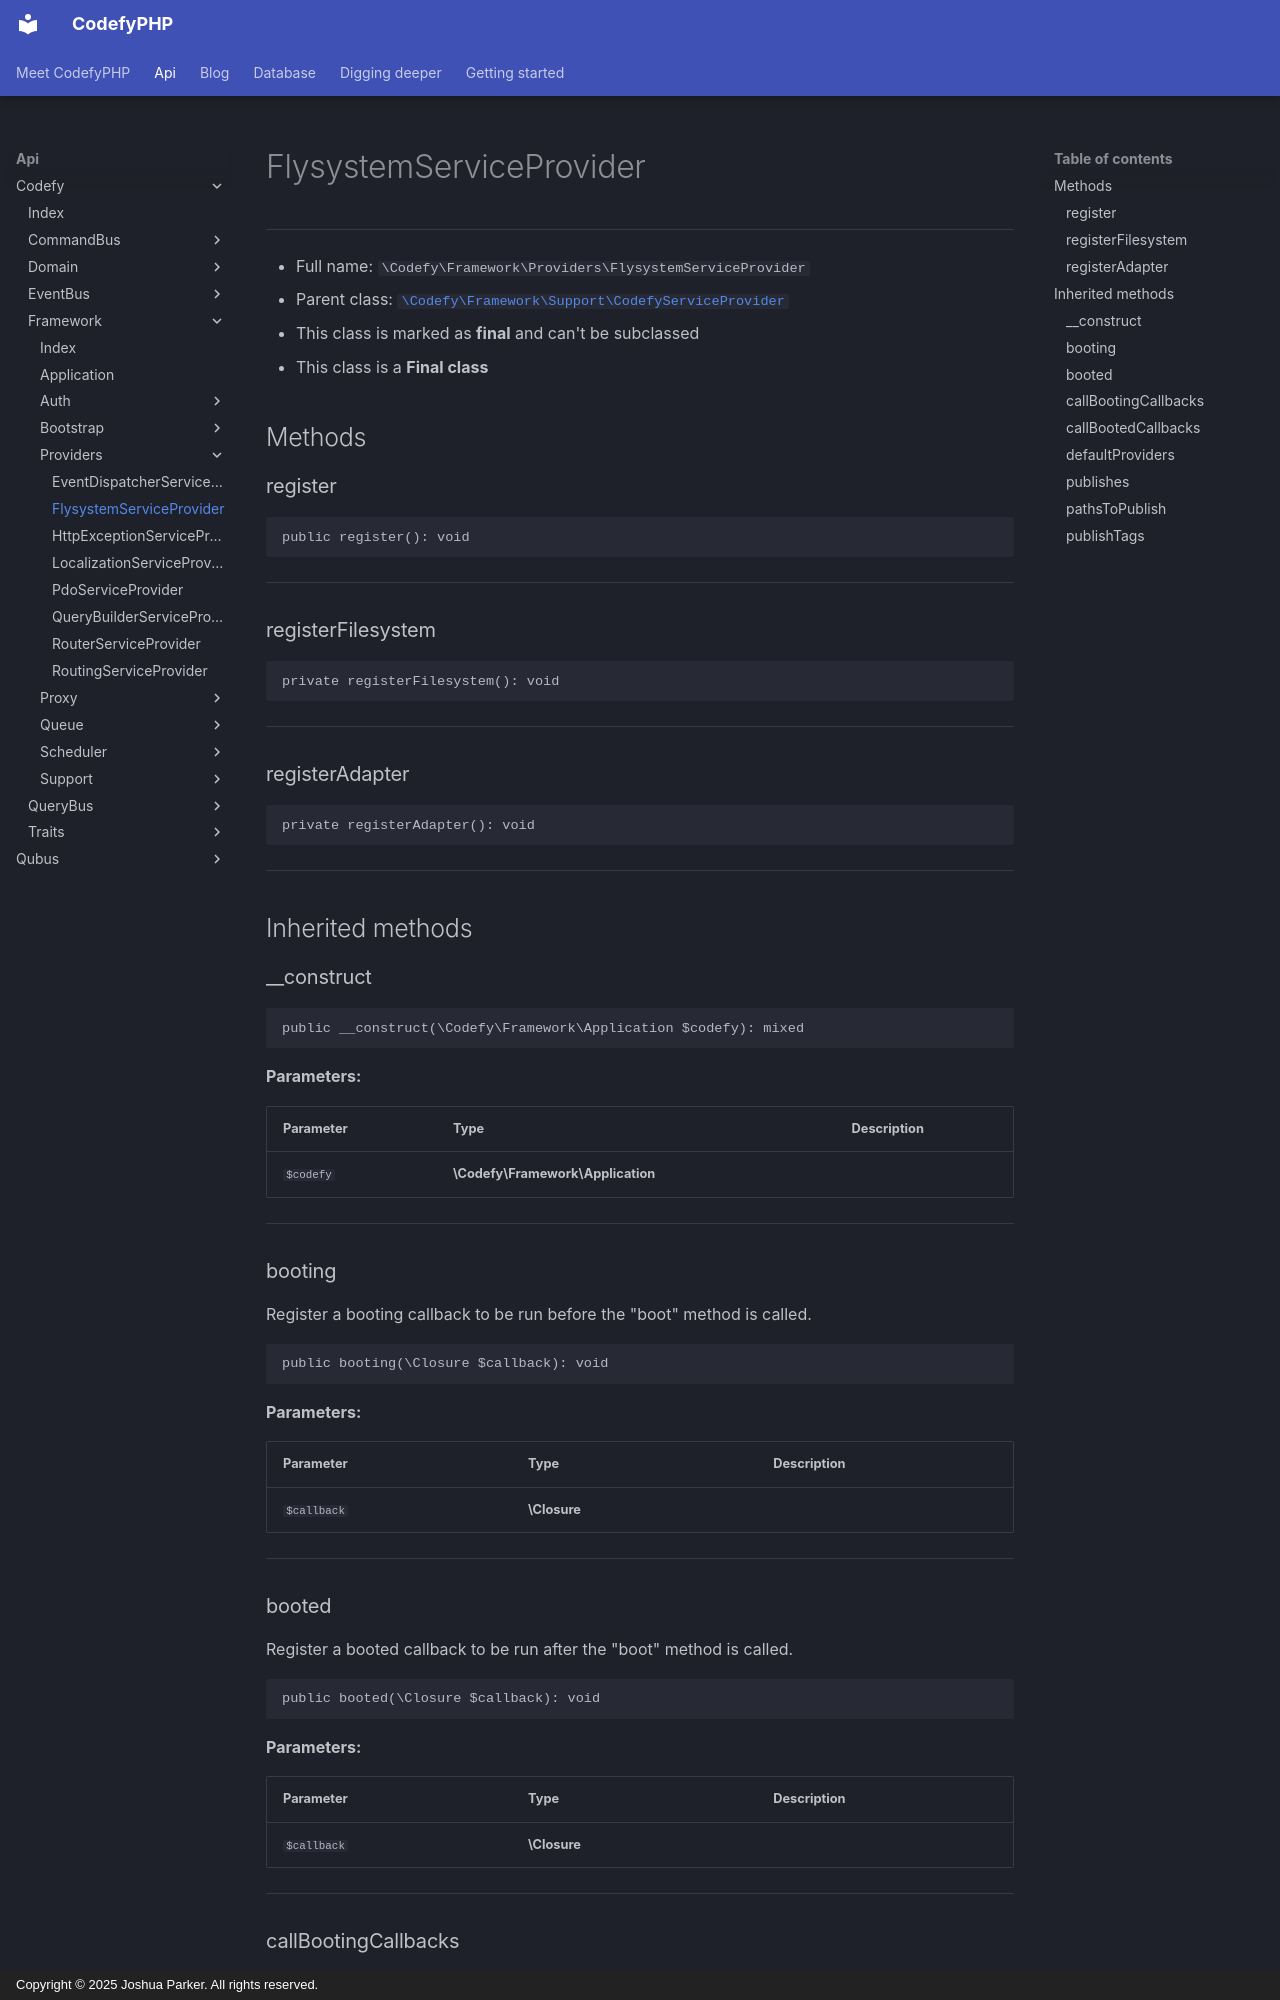

repository: codefyphp/docs · page: api/Codefy/Framework/Providers/FlysystemServiceProvider/index.html · generator: mkdocs · copyright: Copyright © 2025 Joshua Parker. All rights reserved.

# FlysystemServiceProvider

***

* Full name: `\Codefy\Framework\Providers\FlysystemServiceProvider`
* Parent class: [`\Codefy\Framework\Support\CodefyServiceProvider`](../Support/CodefyServiceProvider.md)
* This class is marked as **final** and can't be subclassed
* This class is a **Final class**

## Methods

### register

```php
public register(): void
```

***

### registerFilesystem

```php
private registerFilesystem(): void
```

***

### registerAdapter

```php
private registerAdapter(): void
```

***

## Inherited methods

### __construct

```php
public __construct(\Codefy\Framework\Application $codefy): mixed
```

**Parameters:**

| Parameter | Type                              | Description |
|-----------|-----------------------------------|-------------|
| `$codefy` | **\Codefy\Framework\Application** |             |

***

### booting

Register a booting callback to be run before the "boot" method is called.

```php
public booting(\Closure $callback): void
```

**Parameters:**

| Parameter   | Type         | Description |
|-------------|--------------|-------------|
| `$callback` | **\Closure** |             |

***

### booted

Register a booted callback to be run after the "boot" method is called.

```php
public booted(\Closure $callback): void
```

**Parameters:**

| Parameter   | Type         | Description |
|-------------|--------------|-------------|
| `$callback` | **\Closure** |             |

***

### callBootingCallbacks

Call the registered booting callbacks.

```php
public callBootingCallbacks(): void
```

***
